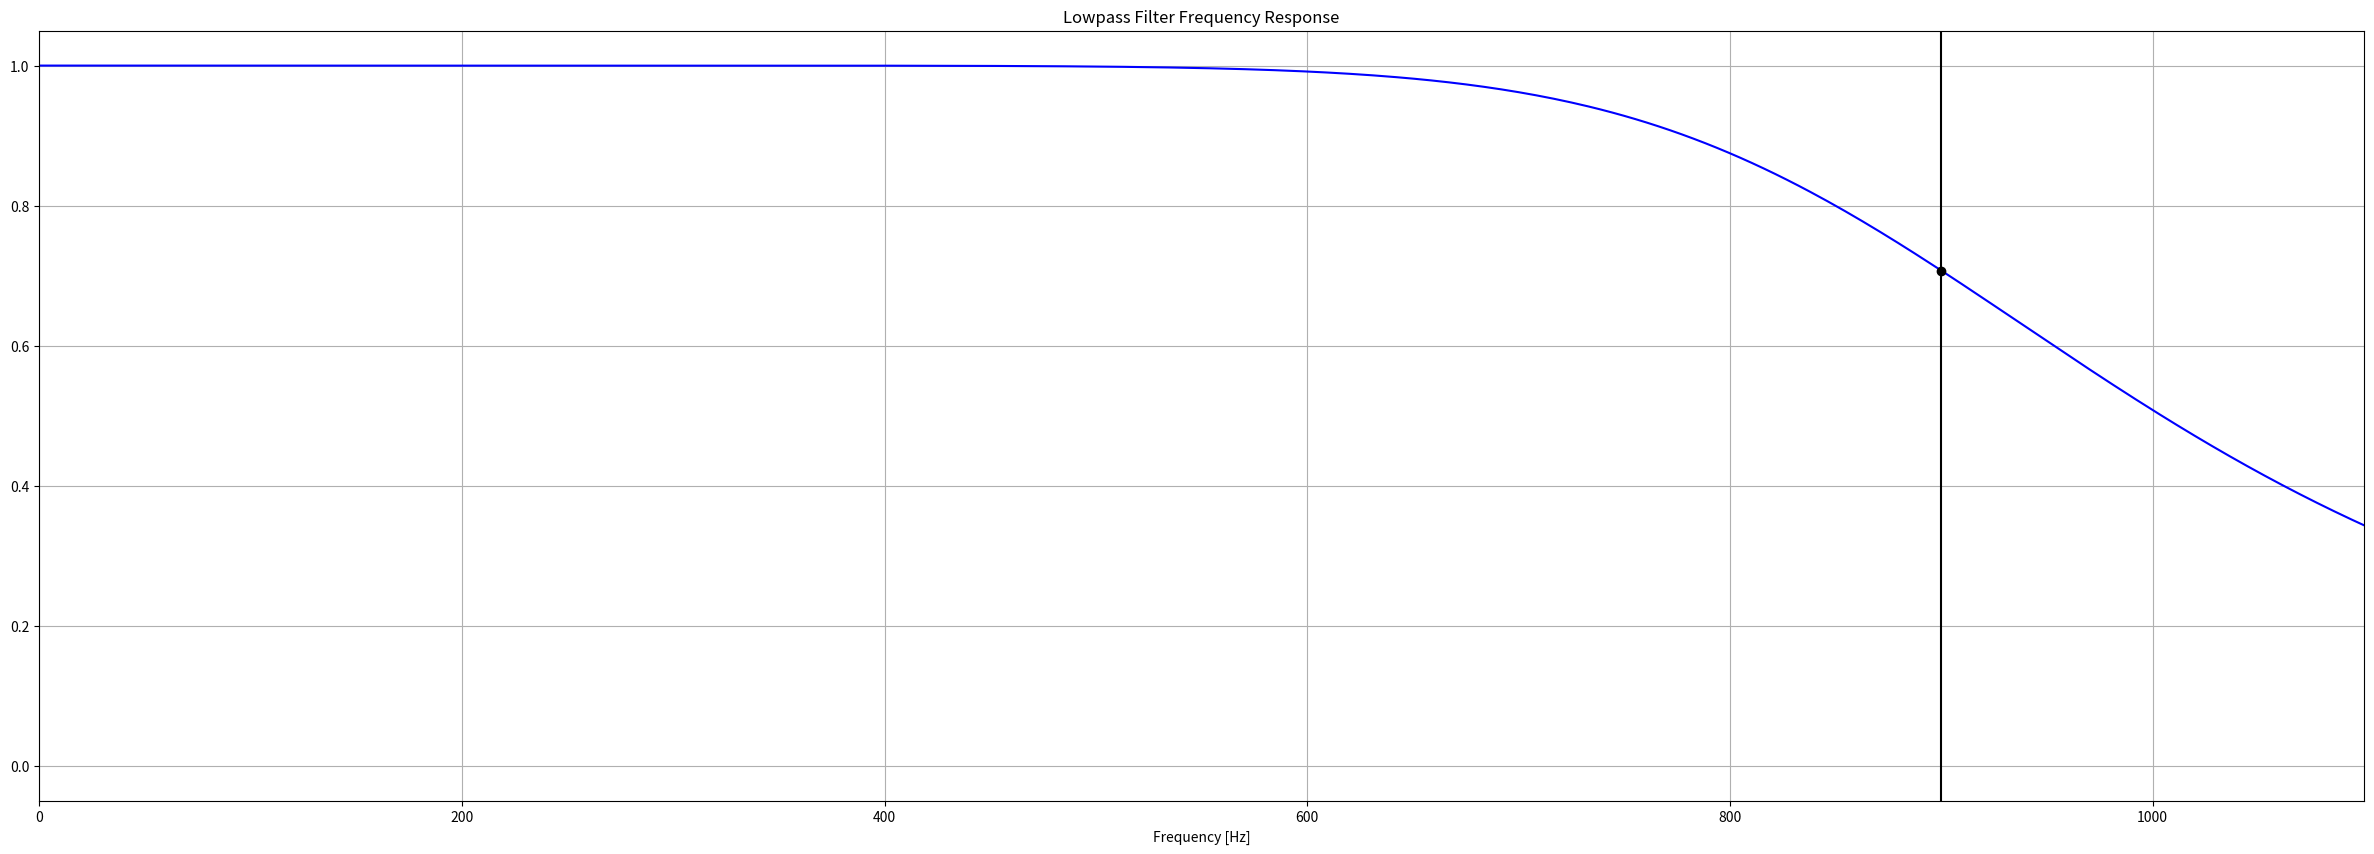

Write the Python code that produced this figure. (Note: this script raises an exception after producing the figure.)
import numpy as np
from scipy.signal import butter, lfilter, freqz
from matplotlib import pyplot as plt
from scipy.io import wavfile
from scipy.fftpack import fft,fftfreq
from matplotlib import pyplot as plt


def butter_lowpass(cutoff, fs, order=5):
    nyq = 0.5 * fs
    normal_cutoff = cutoff / nyq
    b, a = butter(order, normal_cutoff, btype='low', analog=False)
    return b, a


def butter_lowpass_filter(data, cutoff, fs, order=5):
    b, a = butter_lowpass(cutoff, fs, order=order)
    y = lfilter(b, a, data)
    return y


# Filter requirements.
order = 5
fs = 44100      # sample rate, Hz
cutoff = 900  # desired cutoff frequency of the filter, Hz

# Get the filter coefficients so we can check its frequency response.
b, a = butter_lowpass(cutoff, fs, order)

# Plot the frequency response.
w, h = freqz(b, a, worN=8000)
plt.figure(figsize=(30,10))
plt.plot(0.5*fs*w/np.pi, np.abs(h), 'b')
plt.plot(cutoff, 0.5*np.sqrt(2), 'ko')
plt.axvline(cutoff, color='k')
plt.xlim(0, cutoff+200)
plt.title("Lowpass Filter Frequency Response")
plt.xlabel('Frequency [Hz]')
plt.grid()

samplerate, data = wavfile.read('C:\\Users\\<user>\\Desktop\\wav files\\aa.wav')
data = data[:,0]
samples = data.shape[0]
times = np.arange(len(data))/float(samplerate)
T = samples/samplerate             # seconds
n = samples     # total number of samples
t = np.linspace(0, T, n, endpoint=False)
order = 5
fs = samplerate     # sample rate, Hz


   
y = butter_lowpass_filter(data, cutoff, fs, order)

length=len(y)
r=list();
for i in range(length):
    n=0
    for j in range(i,length):
        n=n+(y[j]*y[j-i])
    r.append(int(n))

plt.figure(figsize=(30,10))
plt.plot(t,r,'b-',)
plt.title("Correlation")
plt.grid()

plt.figure(figsize=(30,10))
plt.plot(t, data, 'b-', label='data')
plt.xlim(0, T)
plt.title("ACTUAL INPUT DATA")
plt.xlabel('time (s)')
plt.grid()


plt.figure(figsize=(30,10))
plt.plot(t, y, 'b-', label='data')
plt.xlim(0, T)
plt.title("FILTERED DATA")
plt.xlabel('time (s)')
plt.grid()

datafft = fft(data)
filteredfft=fft(y)
fftabs = abs(datafft)
filterfftabs=abs(filteredfft)
freqs = fftfreq(samples,1/samplerate)

plt.figure(figsize=(30,10))
plt.xlim( [10, samplerate/2] )
plt.xscale( 'log' )
plt.grid( True )
plt.xlabel( 'Frequency (Hz)' )
plt.plot(freqs[:int(freqs.size/2)],fftabs[:int(freqs.size/2)],'r')

plt.figure(figsize=(30,10))
plt.xlim( [10, samplerate/2] )
plt.xscale( 'log' )
plt.grid( True )
plt.xlabel( 'Frequency (Hz)' )
plt.plot(freqs[:int(freqs.size/2)],filterfftabs[:int(freqs.size/2)],'g')

plt.show()
